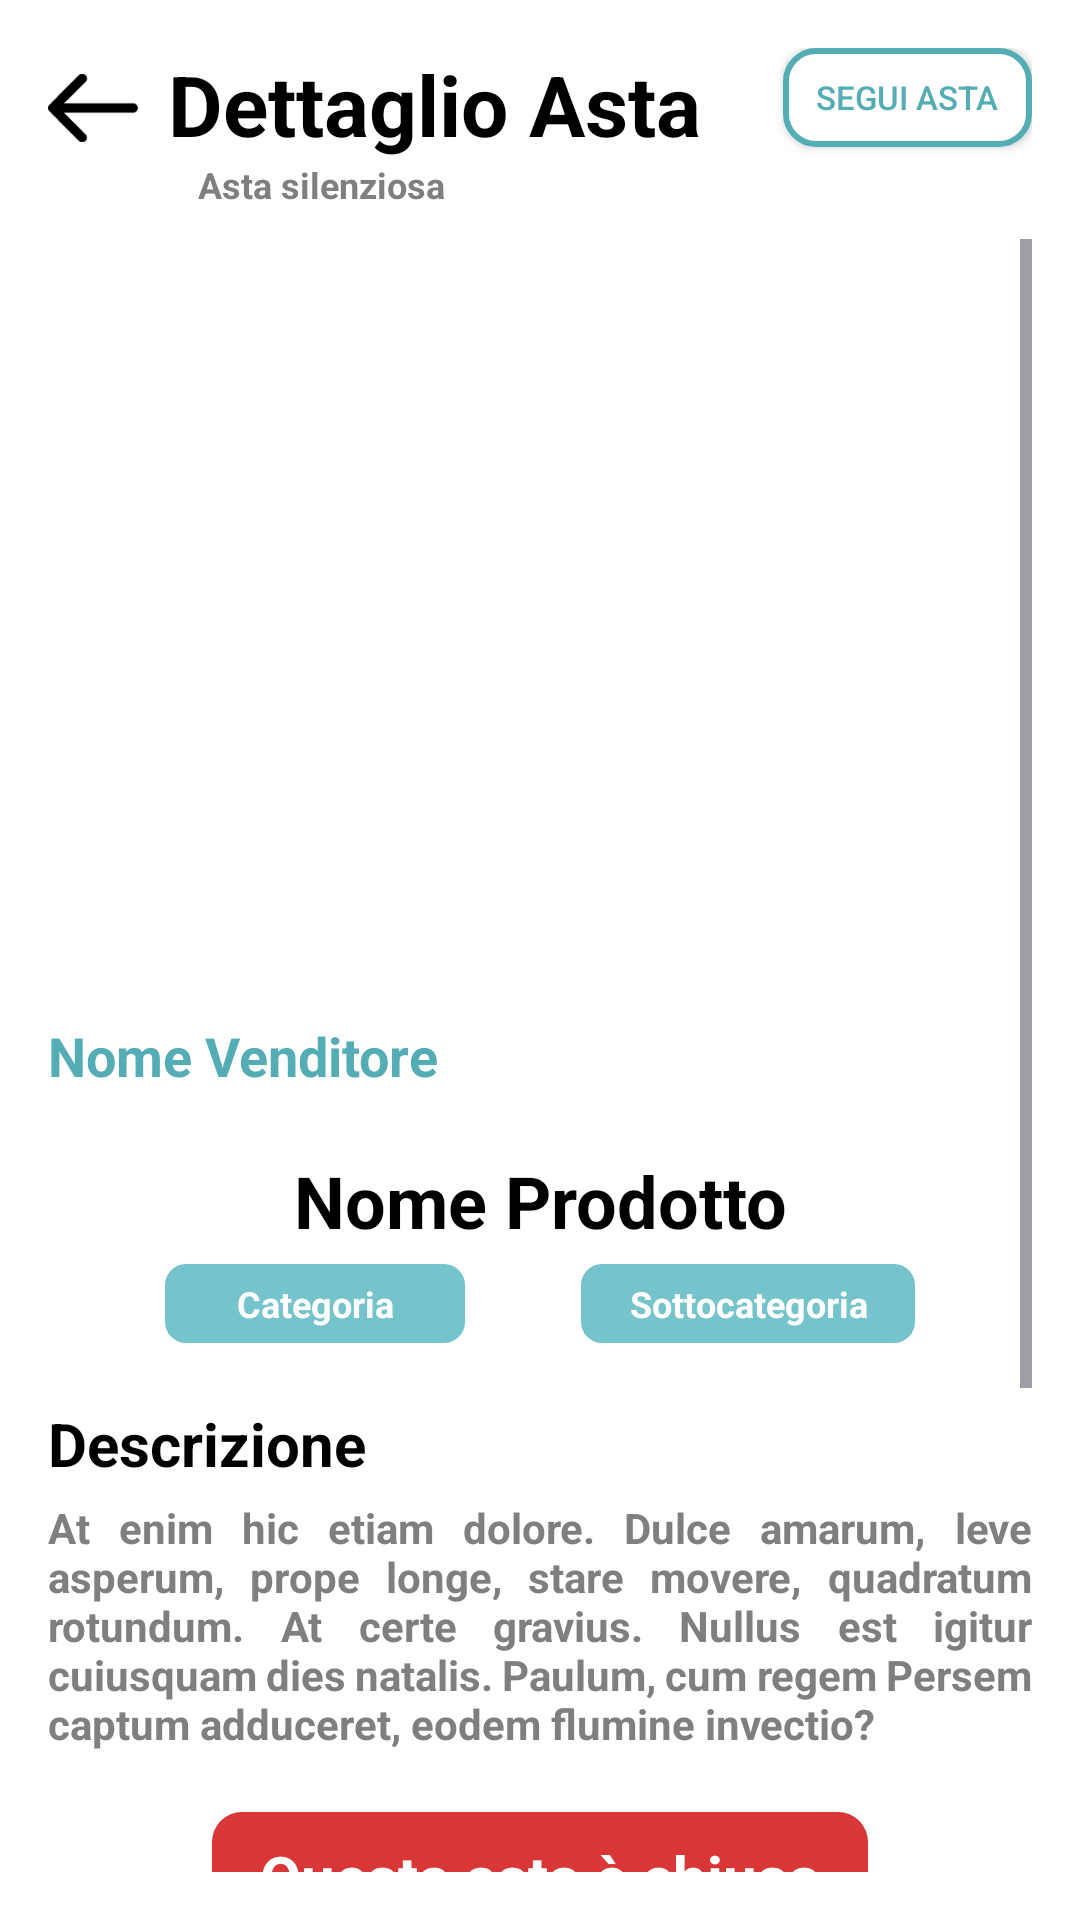

Produce the Android XML layout that renders to this screen, including the resource entries it uses.
<!-- AndroidManifest.xml: application theme Theme.DD24Client -->
<!-- res/layout/activity_23_dettaglio_asta_silenziosa_chiusa.xml -->
<?xml version="1.0" encoding="utf-8"?>
<androidx.constraintlayout.widget.ConstraintLayout xmlns:android="http://schemas.android.com/apk/res/android"
    xmlns:app="http://schemas.android.com/apk/res-auto"
    xmlns:tools="http://schemas.android.com/tools"
    android:layout_width="match_parent"
    android:layout_height="match_parent"
    android:background="@color/white"
    android:padding="16dp">


    <ImageView
        android:id="@+id/indietroImageView"
        android:layout_width="30dp"
        android:layout_height="30dp"
        android:adjustViewBounds="true"
        android:scaleType="fitCenter"
        android:src="@drawable/icon_freccia"
        android:layout_marginTop="5dp"
        app:layout_constraintStart_toStartOf="parent"
        app:layout_constraintTop_toTopOf="parent" />

    <TextView
        android:id="@+id/dettaglioTextView"
        android:layout_width="0dp"
        android:layout_height="wrap_content"
        android:text="Dettaglio Asta"
        android:textColor="#000000"
        android:textSize="28sp"
        android:textStyle="bold"
        android:layout_marginLeft="10dp"
        app:layout_constraintStart_toEndOf="@+id/indietroImageView"
        app:layout_constraintTop_toTopOf="parent"
        />

    <TextView
        android:id="@+id/tipo_astaTextView"
        android:layout_width="0dp"
        android:layout_height="wrap_content"
        android:text="Asta silenziosa"
        android:textColor="#7F7F82"
        android:textSize="12sp"
        android:textStyle="bold"
        android:layout_marginLeft="10dp"
        app:layout_constraintStart_toStartOf="@+id/dettaglioTextView"
        app:layout_constraintTop_toBottomOf="@id/dettaglioTextView" />


    <ToggleButton
        android:id="@+id/toggleButton"
        android:layout_width="83dp"
        android:layout_height="33dp"
        android:background="@drawable/selector_segui_asta"
        android:drawablePadding="8dp"
        android:textColor="@color/text_color_selector"
        android:textOn="Seguita"
        android:textOff="Segui Asta"
        android:textSize="11sp"
        app:layout_constraintEnd_toEndOf="parent"
        app:layout_constraintTop_toTopOf="parent"
        app:layout_constraintLeft_toRightOf="@id/dettaglioTextView"/>

    <ScrollView
        android:id="@+id/scrollview"
        android:layout_width="match_parent"
        android:layout_height="0dp"
        android:layout_marginTop="10dp"
        app:layout_constraintTop_toBottomOf="@id/tipo_astaTextView"
        app:layout_constraintBottom_toBottomOf="parent"
        app:layout_constraintStart_toStartOf="parent"
        app:layout_constraintEnd_toEndOf="parent">

        <androidx.constraintlayout.widget.ConstraintLayout

            android:layout_width="match_parent"
            android:layout_height="wrap_content">

            <ImageView
                android:id="@+id/image_product"
                android:layout_width="match_parent"
                android:layout_height="250dp"
                android:scaleType="fitCenter"
                android:src="@drawable/image_notfound"
                app:layout_constraintTop_toTopOf="parent" />

            <TextView
                android:id="@+id/followerTextView"
                android:layout_width="0dp"
                android:layout_height="wrap_content"
                android:layout_marginTop="10dp"
                android:text="Nome Venditore"
                android:textColor="@color/customBlue"
                android:textSize="18sp"
                android:textStyle="bold"
                app:layout_constraintEnd_toEndOf="parent"
                app:layout_constraintStart_toStartOf="parent"
                app:layout_constraintTop_toBottomOf="@id/image_product" />

            <TextView
                android:id="@+id/nomeProdottoTextView"
                android:layout_width="0dp"
                android:layout_height="wrap_content"
                android:text="Nome Prodotto"
                android:textColor="@color/black"
                android:textSize="24sp"
                android:textStyle="bold"
                android:layout_marginTop="20dp"
                android:textAlignment="center"
                app:layout_constraintEnd_toEndOf="parent"
                app:layout_constraintStart_toStartOf="parent"
                app:layout_constraintTop_toBottomOf="@id/followerTextView"
                />

            <TextView
                android:id="@+id/categoriaTextView"
                android:layout_width="wrap_content"
                android:minWidth="100dp"
                android:layout_height="wrap_content"
                android:gravity="center"
                android:background="@drawable/text_categoria_acquirente"
                android:text="Categoria"
                android:textColor="@color/white"
                android:textSize="12sp"
                android:textStyle="bold"
                android:layout_marginTop="5dp"
                android:textAlignment="center"
                android:paddingLeft="16dp"
                android:paddingRight="16dp"
                android:paddingTop="5dp"
                android:paddingBottom="5dp"
                app:layout_constraintEnd_toStartOf="@+id/sottocategoriaTextView"
                app:layout_constraintStart_toStartOf="parent"
                app:layout_constraintTop_toBottomOf="@id/nomeProdottoTextView"
                />

            <TextView
                android:id="@+id/sottocategoriaTextView"
                android:layout_width="wrap_content"
                android:minWidth="100dp"
                android:layout_height="wrap_content"
                android:gravity="center"
                android:background="@drawable/text_categoria_acquirente"
                android:text="Sottocategoria"
                android:textColor="@color/white"
                android:textSize="12sp"
                android:textStyle="bold"
                android:layout_marginTop="5dp"
                android:textAlignment="center"
                android:paddingLeft="16dp"
                android:paddingRight="16dp"
                android:paddingTop="5dp"
                android:paddingBottom="5dp"
                app:layout_constraintEnd_toEndOf="parent"
                app:layout_constraintStart_toEndOf="@+id/categoriaTextView"
                app:layout_constraintTop_toBottomOf="@id/nomeProdottoTextView"
                />



            <TextView
                android:id="@+id/descrizioneTextView"
                android:layout_width="0dp"
                android:layout_height="wrap_content"
                android:text="Descrizione"
                android:textColor="@color/black"
                android:textSize="20sp"
                android:textStyle="bold"
                android:layout_marginTop="20dp"
                android:textAlignment="center"
                app:layout_constraintStart_toStartOf="parent"
                app:layout_constraintTop_toBottomOf="@id/categoriaTextView"
                />

            <TextView
                android:id="@+id/testoDescrizioneTextView"
                android:layout_width="0dp"
                android:layout_height="wrap_content"
                android:text="At enim hic etiam dolore. Dulce amarum, leve asperum, prope longe, stare movere, quadratum rotundum. At certe gravius. Nullus est igitur cuiusquam dies natalis. Paulum, cum regem Persem captum adduceret, eodem flumine invectio?"
                android:textColor="#7F7F82"
                android:textAlignment="viewStart"
                android:textStyle="bold"
                android:justificationMode="inter_word"
                android:textSize="14sp"
                android:layout_marginTop="5dp"
                app:layout_constraintStart_toStartOf="parent"
                app:layout_constraintTop_toBottomOf="@id/descrizioneTextView"
                />

            <TextView
                android:id="@+id/infoasta"
                android:layout_width="wrap_content"
                android:layout_height="wrap_content"
                android:text="Questa asta è chiusa"
                android:background="@drawable/text_info_rosso"
                android:textColor="@color/white"
                android:paddingLeft="16dp"
                android:paddingRight="16dp"
                android:paddingTop="8dp"
                android:paddingBottom="8dp"
                android:textSize="20sp"
                android:textStyle="bold"
                android:layout_marginTop="20dp"
                android:textAlignment="center"
                app:layout_constraintStart_toStartOf="parent"
                app:layout_constraintEnd_toEndOf="parent"
                app:layout_constraintTop_toBottomOf="@id/testoDescrizioneTextView"
                />

            <TextView
                android:id="@+id/infoprezzo"
                android:layout_width="0dp"
                android:layout_height="wrap_content"
                android:text="Venduto a XX €"
                android:textColor="@color/customBlue"
                android:textSize="20sp"
                android:textStyle="bold"
                android:layout_marginTop="10dp"
                android:textAlignment="center"
                app:layout_constraintStart_toStartOf="parent"
                app:layout_constraintEnd_toEndOf="parent"
                app:layout_constraintTop_toBottomOf="@id/infoasta"
                />

            <TextView
                android:id="@+id/spiegazione"
                android:layout_width="0dp"
                android:layout_height="wrap_content"
                android:text="Cos'è un'asta silenziosa?"
                android:textColor="@color/black"
                android:textSize="20sp"
                android:layout_marginTop="20dp"
                android:textAlignment="center"
                app:layout_constraintStart_toStartOf="parent"
                app:layout_constraintTop_toBottomOf="@id/infoprezzo"
                />

            <TextView
                android:id="@+id/testoSpiegazioneTextView"
                android:layout_width="0dp"
                android:layout_height="wrap_content"
                android:text="In un'asta silenziosa, puoi fare offerte segrete su un articolo desiderato. Il venditore sceglierà l'offerta vincente alla fine dell'asta, e solo lui può vedere le offerte. È una chance unica di fare un'offerta strategica mantenendo la tua privacy. Ricorda: l'offerta che fai è definitiva, quindi pensaci bene prima di inviarla. Buona fortuna!"
                android:textColor="#7F7F82"
                android:textAlignment="viewStart"
                android:textStyle="bold"
                android:justificationMode="inter_word"
                android:textSize="14sp"
                android:layout_marginTop="5dp"
                app:layout_constraintStart_toStartOf="parent"
                app:layout_constraintTop_toBottomOf="@id/spiegazione"
                />

        </androidx.constraintlayout.widget.ConstraintLayout>
    </ScrollView>





</androidx.constraintlayout.widget.ConstraintLayout>
<!-- resources referenced by this layout -->
<resources>
  <color name="black">#FF000000</color>
  <color name="customBlue">#54ACB4</color>
  <color name="white">#FFFFFFFF</color>
  <!-- drawable icon_freccia: png bitmap (drawable, 587 bytes) -->
  <!-- drawable selector_segui_asta (drawable) -->
  <selector xmlns:android="http://schemas.android.com/apk/res/android">
      <item android:state_checked="true">
          <shape android:shape="rectangle">
              <solid android:color="#54ACB4" />
              <corners android:radius="10dp" />
          </shape>
      </item>
      <item android:state_checked="false">
          <shape android:shape="rectangle">
              <solid android:color="@android:color/white" />
              <stroke android:width="2dp" android:color="#54ACB4" />
              <corners android:radius="10dp" />
          </shape>
      </item>
  </selector>
  <!-- drawable text_categoria_acquirente (drawable) -->
  <?xml version="1.0" encoding="utf-8"?>
  <selector xmlns:android="http://schemas.android.com/apk/res/android">
      <item>
          <shape android:shape="rectangle">
              <solid android:color="#75C4CC"/>
              <corners android:radius="7dp"/>
          </shape>
      </item>
  </selector>
  <!-- drawable text_info_rosso (drawable) -->
  <?xml version="1.0" encoding="utf-8"?>
  <selector xmlns:android="http://schemas.android.com/apk/res/android">
      <item>
          <shape android:shape="rectangle">
              <solid android:color="#D93737"/>
              <corners android:radius="10dp"/>
          </shape>
      </item>
  </selector>
  <style name="Theme.DD24Client" parent="Base.Theme.DD24Client" />
  <style name="Base.Theme.DD24Client" parent="Theme.Material3.DayNight.NoActionBar">
          <item name="colorPrimary">@color/customBlue</item>
          <item name="colorPrimaryVariant">@color/lightBlue</item>
          <item name="colorOnPrimary">@color/white</item>
          
          <item name="colorSecondary">@color/darkOrange</item>
          <item name="colorSecondaryVariant">@color/lightOrange</item>
          <item name="colorOnSecondary">@color/black</item>
          
          <item name="colorError">@color/red</item>
          
          <item name="android:textColor">@color/grey</item>
      </style>
  <color name="lightBlue">#75C4CC</color>
  <color name="darkOrange">#DB591B</color>
  <color name="lightOrange">#ED893E</color>
  <color name="red">#FF5959</color>
  <color name="grey">#7F7F82</color>
</resources>
